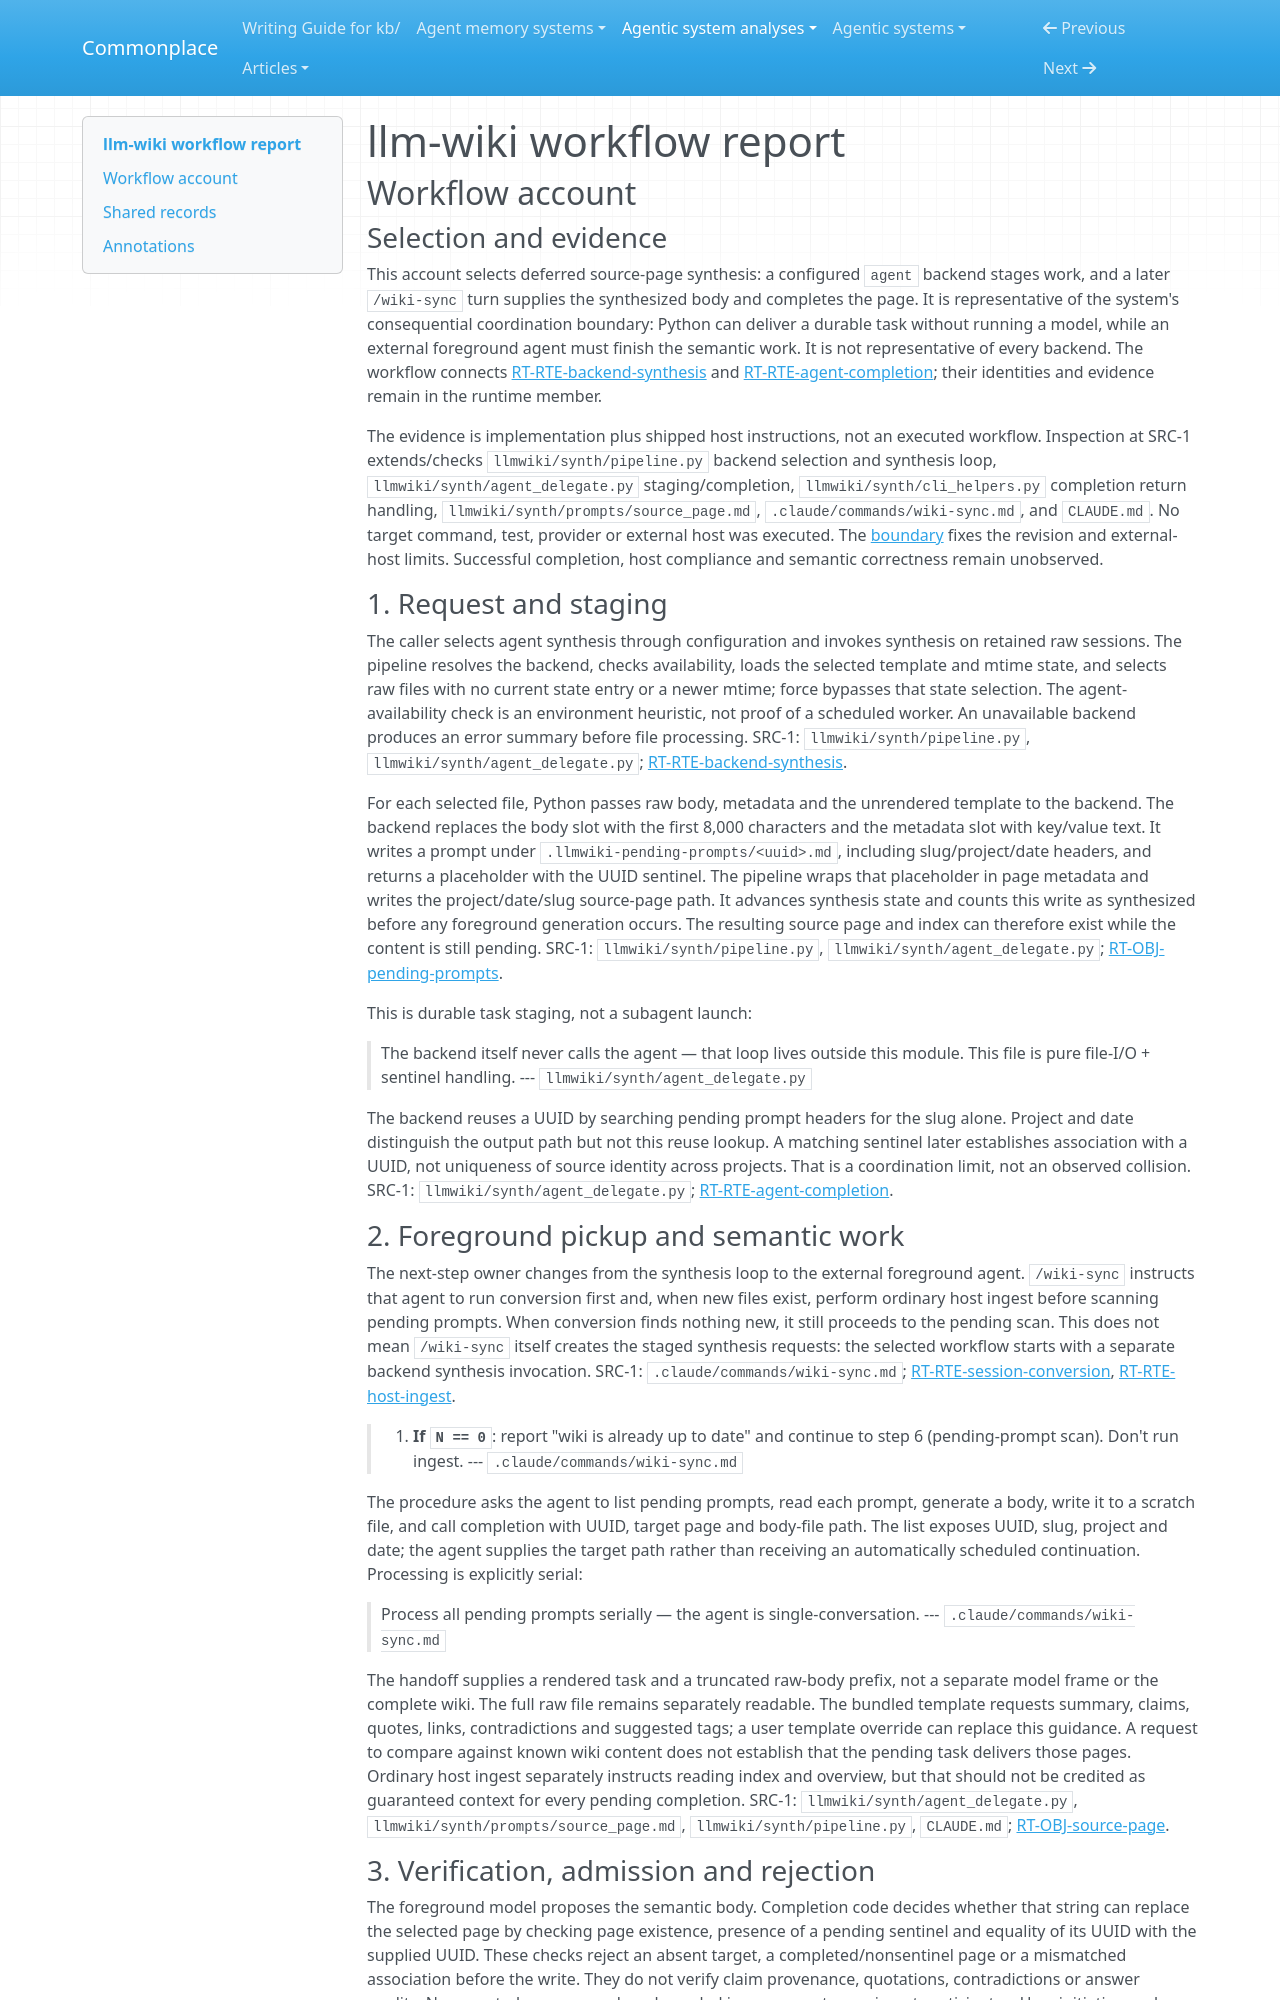

repository: zby/commonplace · page: agentic-system-analyses/retained/pratiyush--llm-wiki/workflow/index.html · generator: mkdocs

---
type: agentic-system-analyses/types/agentic-system-workflow-report.md
description: "llm-wiki workflow: deferred source-page synthesis from backend request through foreground-agent completion and rejection"
run-id: AAS-2026-10-16-llm-wiki-6786c5985cdc-01
reviewed-boundary: b1088890ee0743810a92577aecad946c6b3eb2d2
---

# llm-wiki workflow report

## Workflow account

### Selection and evidence

This account selects deferred source-page synthesis: a configured `agent` backend stages work, and a later `/wiki-sync` turn supplies the synthesized body and completes the page. It is representative of the system's consequential coordination boundary: Python can deliver a durable task without running a model, while an external foreground agent must finish the semantic work. It is not representative of every backend. The workflow connects [RT-RTE-backend-synthesis](runtime.md#rt-rte-backend-synthesis) and [RT-RTE-agent-completion](runtime.md#rt-rte-agent-completion); their identities and evidence remain in the runtime member.

The evidence is implementation plus shipped host instructions, not an executed workflow. Inspection at SRC-1 extends/checks `llmwiki/synth/pipeline.py` backend selection and synthesis loop, `llmwiki/synth/agent_delegate.py` staging/completion, `llmwiki/synth/cli_helpers.py` completion return handling, `llmwiki/synth/prompts/source_page.md`, `.claude/commands/wiki-sync.md`, and `CLAUDE.md`. No target command, test, provider or external host was executed. The [boundary](boundary.md) fixes the revision and external-host limits. Successful completion, host compliance and semantic correctness remain unobserved.

### 1. Request and staging

The caller selects agent synthesis through configuration and invokes synthesis on retained raw sessions. The pipeline resolves the backend, checks availability, loads the selected template and mtime state, and selects raw files with no current state entry or a newer mtime; force bypasses that state selection. The agent-availability check is an environment heuristic, not proof of a scheduled worker. An unavailable backend produces an error summary before file processing. SRC-1: `llmwiki/synth/pipeline.py`, `llmwiki/synth/agent_delegate.py`; [RT-RTE-backend-synthesis](runtime.md#rt-rte-backend-synthesis).

For each selected file, Python passes raw body, metadata and the unrendered template to the backend. The backend replaces the body slot with the first 8,000 characters and the metadata slot with key/value text. It writes a prompt under `.llmwiki-pending-prompts/<uuid>.md`, including slug/project/date headers, and returns a placeholder with the UUID sentinel. The pipeline wraps that placeholder in page metadata and writes the project/date/slug source-page path. It advances synthesis state and counts this write as synthesized before any foreground generation occurs. The resulting source page and index can therefore exist while the content is still pending. SRC-1: `llmwiki/synth/pipeline.py`, `llmwiki/synth/agent_delegate.py`; [RT-OBJ-pending-prompts](runtime.md#rt-obj-pending-prompts).

This is durable task staging, not a subagent launch:

> The backend itself never calls the agent — that loop lives outside
> this module.  This file is pure file-I/O + sentinel handling.
> --- `llmwiki/synth/agent_delegate.py`

The backend reuses a UUID by searching pending prompt headers for the slug alone. Project and date distinguish the output path but not this reuse lookup. A matching sentinel later establishes association with a UUID, not uniqueness of source identity across projects. That is a coordination limit, not an observed collision. SRC-1: `llmwiki/synth/agent_delegate.py`; [RT-RTE-agent-completion](runtime.md#rt-rte-agent-completion).
